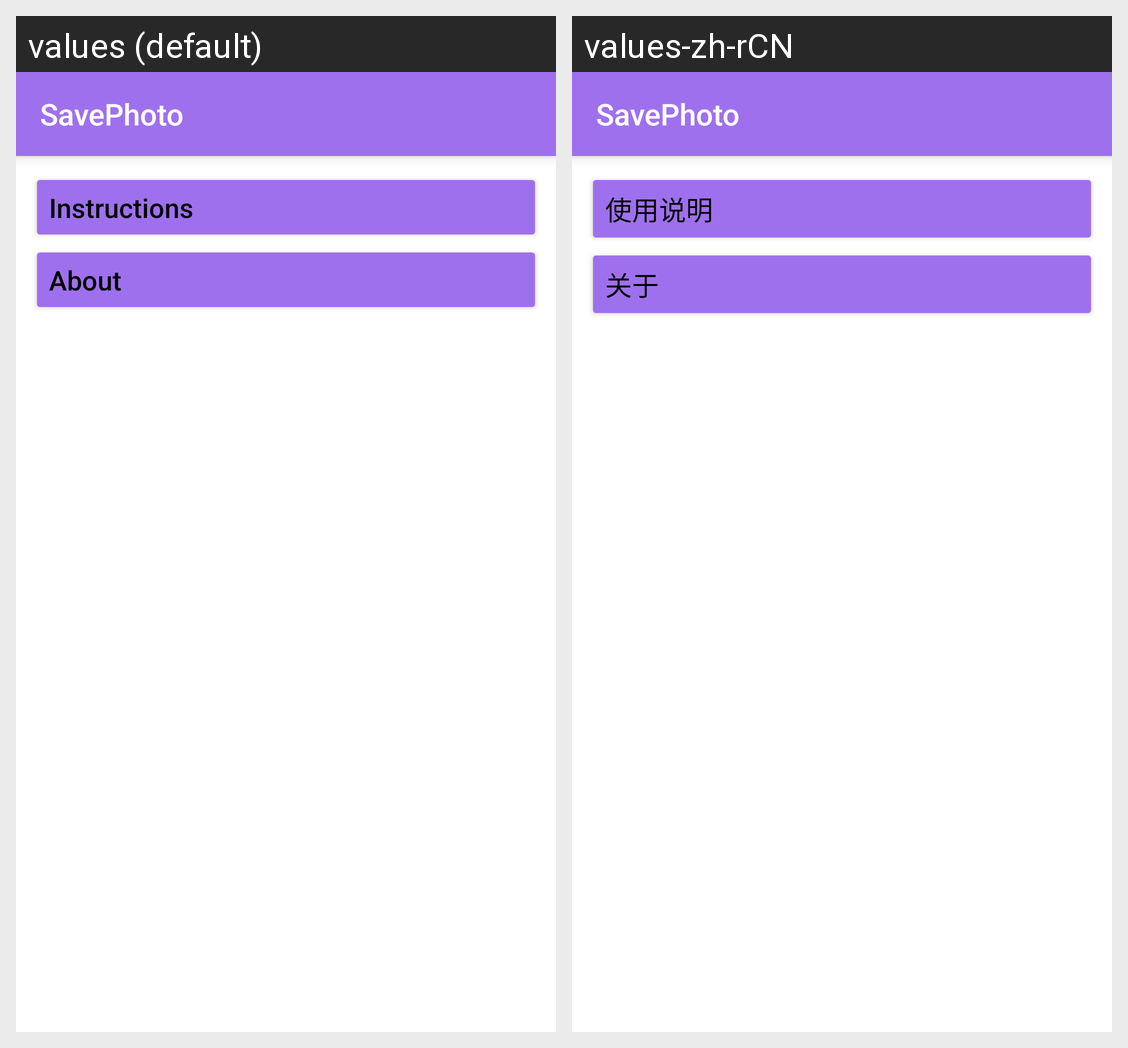

This grid shows one Android layout under two languages. Give, for every string resource on the screen, its name, the default text and each shown locale's text.
Android screen res/layout/activity_save_photo_main.xml rendered under 2 locales, left to right: values (default), values-zh-rCN. Device: Nexus 5 (rendered at 1080×1920; each locale shown at half size, 540×960, under a caption strip naming it); theme Theme.SavePhoto.
Strings drawn on this screen, with the default value and each locale's value (text and hints the layout hard-codes, and strings that could not be matched under every locale, appear in the picture but are not listed):

app_name
  values: SavePhoto
  values-zh-rCN: SavePhoto  [not translated; the default value is used]

instructions
  values: Instructions
  values-zh-rCN: 使用说明

about
  values: About
  values-zh-rCN: 关于
